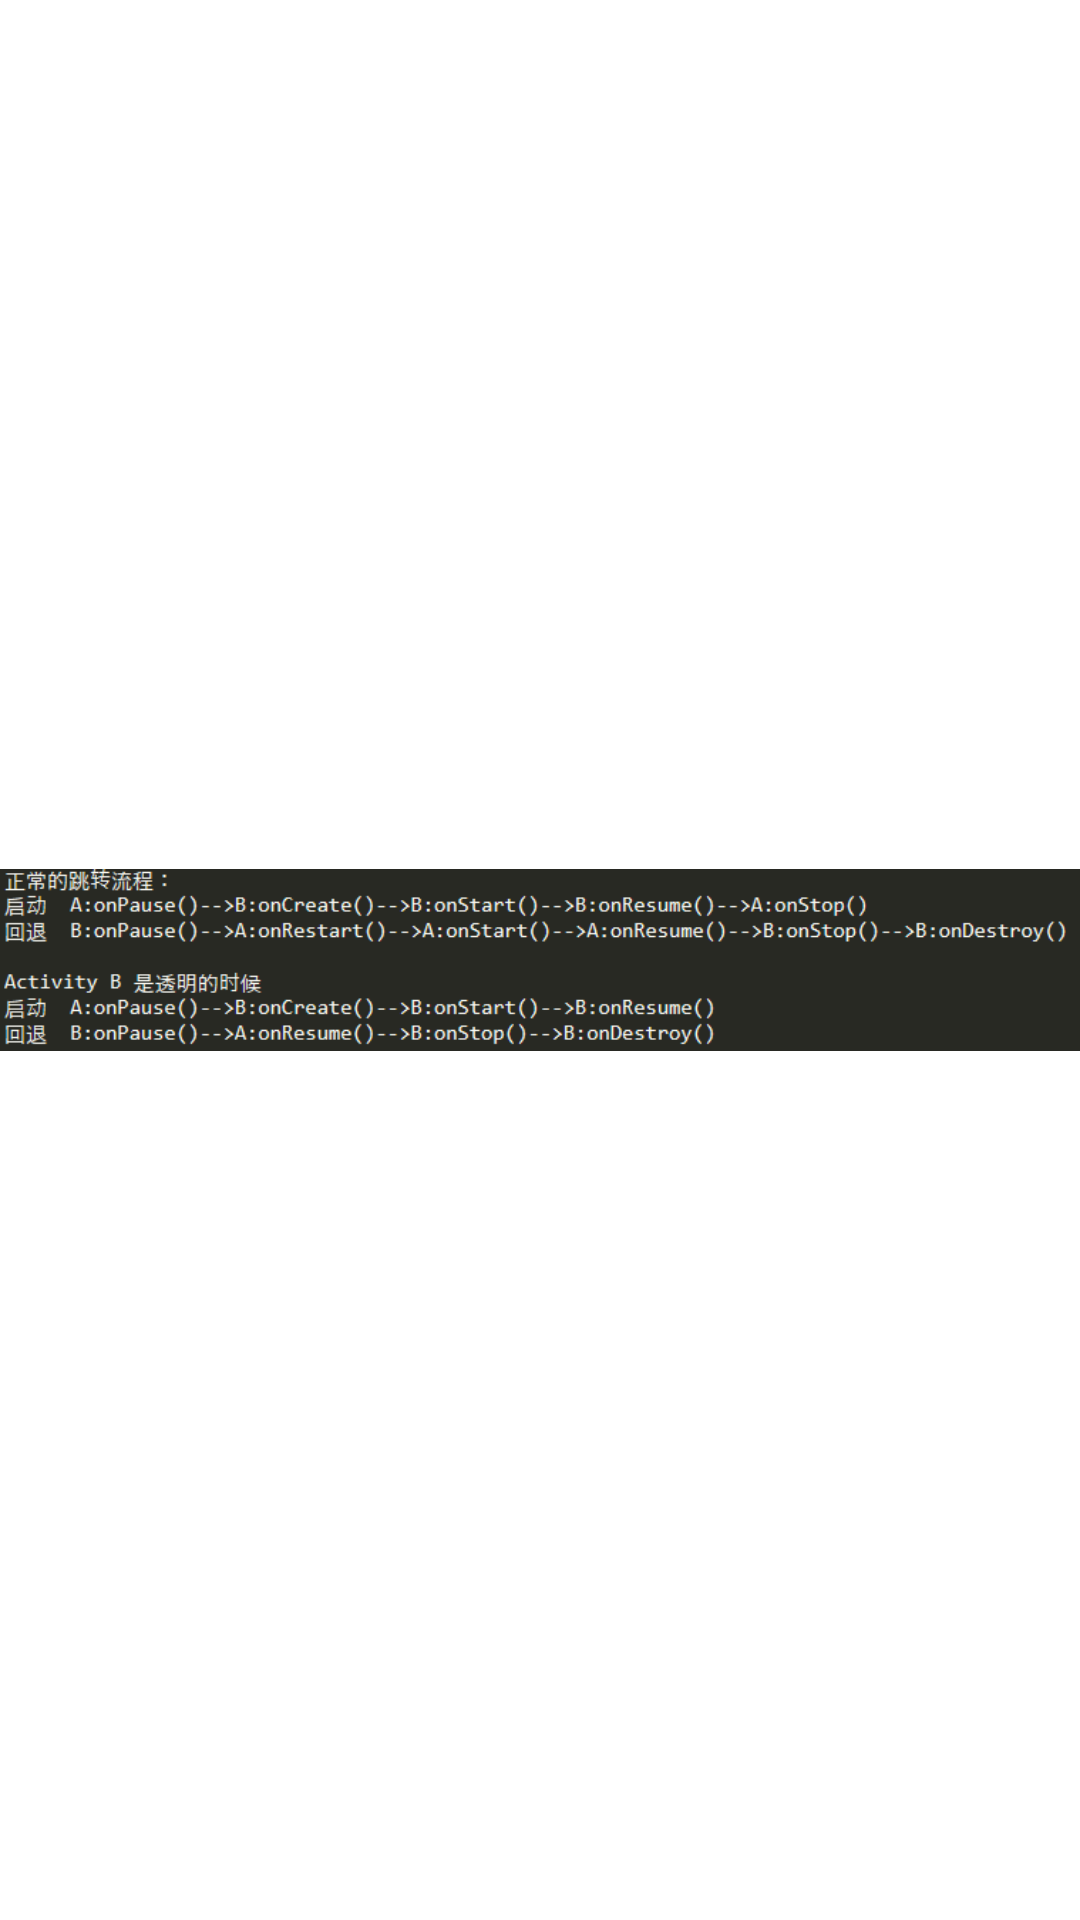

Produce the Android XML layout that renders to this screen, including the resource entries it uses.
<!-- AndroidManifest.xml: activity theme translucent -->
<!-- res/layout/activity_transparent.xml -->
<?xml version="1.0" encoding="utf-8"?>
<android.support.constraint.ConstraintLayout
    xmlns:android="http://schemas.android.com/apk/res/android"
    xmlns:app="http://schemas.android.com/apk/res-auto"
    android:layout_width="match_parent"
    android:layout_height="match_parent">

    <ImageView
        android:layout_width="wrap_content"
        android:layout_height="wrap_content"
        android:src="@drawable/activity_jump_flow"
        app:layout_constraintBottom_toBottomOf="parent"
        app:layout_constraintEnd_toEndOf="parent"
        app:layout_constraintStart_toStartOf="parent"
        app:layout_constraintTop_toTopOf="parent"
        />

</android.support.constraint.ConstraintLayout>
<!-- resources referenced by this layout -->
<resources>
  <!-- drawable activity_jump_flow: png bitmap (drawable, 15204 bytes) -->
  <style name="translucent" parent="AppTheme">
          <item name="android:windowBackground">@color/translucent_background</item>
          <item name="android:windowIsTranslucent">true</item>
          <item name="android:windowAnimationStyle">@android:style/Animation.Translucent</item>
      </style>
  <style name="AppTheme" parent="Theme.AppCompat.Light.NoActionBar">
          
          <item name="colorPrimary">@color/colorPrimary</item>
          <item name="colorPrimaryDark">@color/colorPrimaryDark</item>
          <item name="colorAccent">@color/colorAccent</item>
  
          
          <item name="android:windowTranslucentStatus">true</item>
          
          <item name="android:statusBarColor">@android:color/transparent</item>
      </style>
  <color name="translucent_background">#00000000</color>
  <color name="colorPrimary">#008577</color>
  <color name="colorPrimaryDark">#00574B</color>
  <color name="colorAccent">#D81B60</color>
</resources>
